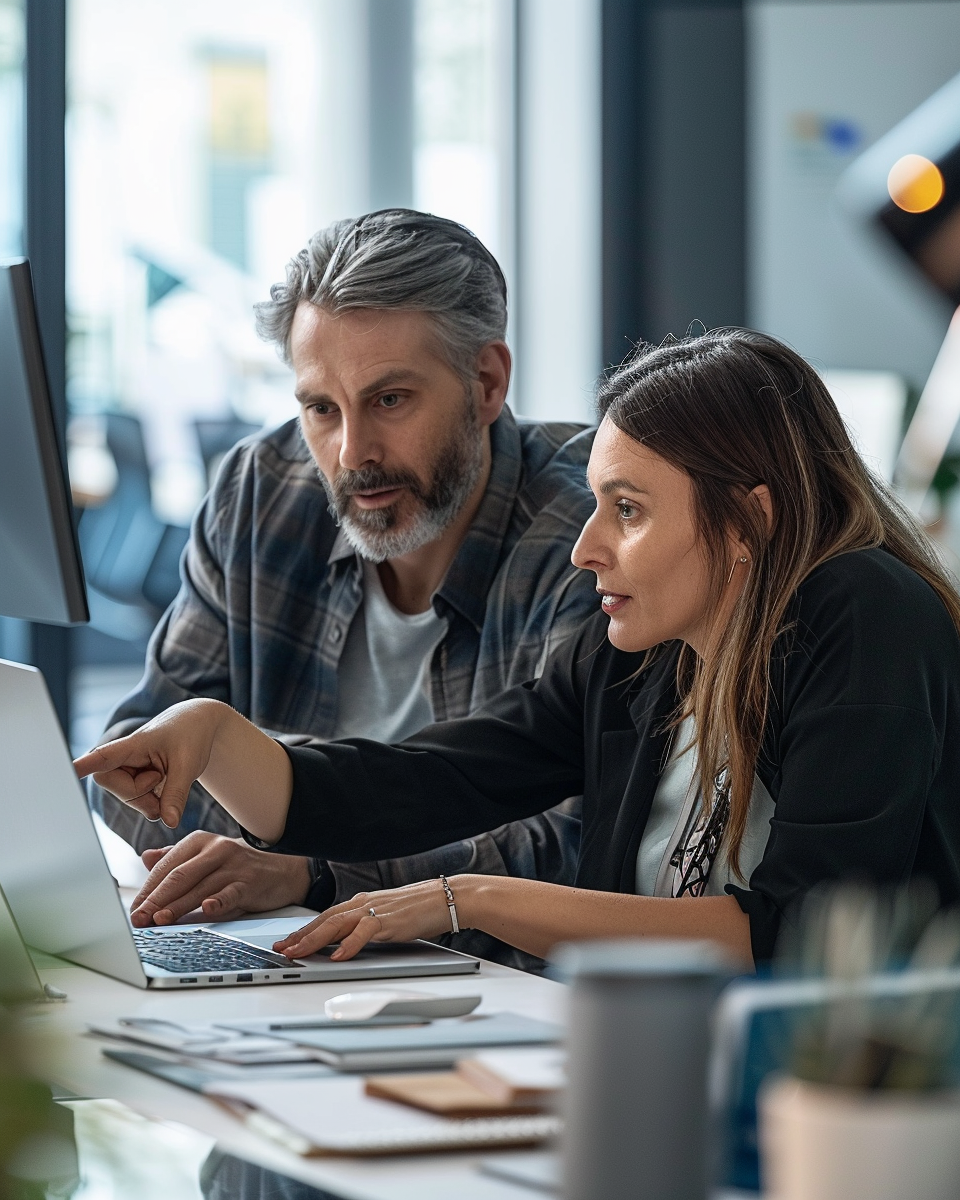
Generation parameters embedded in this image by Midjourney (PNG 'Description' text chunk):
Vertical portrait photograph, AI specialist (30-40 years) working closely with employee (35-45 years) at desk building custom ChatGPT solution together, both looking at laptop screen with focused collaboration, pointing at screen showing custom GPT development, modern office workspace with natural light, business casual attire, genuine mentor-student dynamic, shot on Fujifilm X-T4 35mm f/1.4, shallow depth of field showing human connection, warm Fujifilm color tones, natural lighting, authentic expert guidance moment, slight film grain, vertical 4:5 aspect ratio --ar 4:5 --raw --v 6 Job ID: 86bab29b-7adb-4837-844c-2eb05513f6df